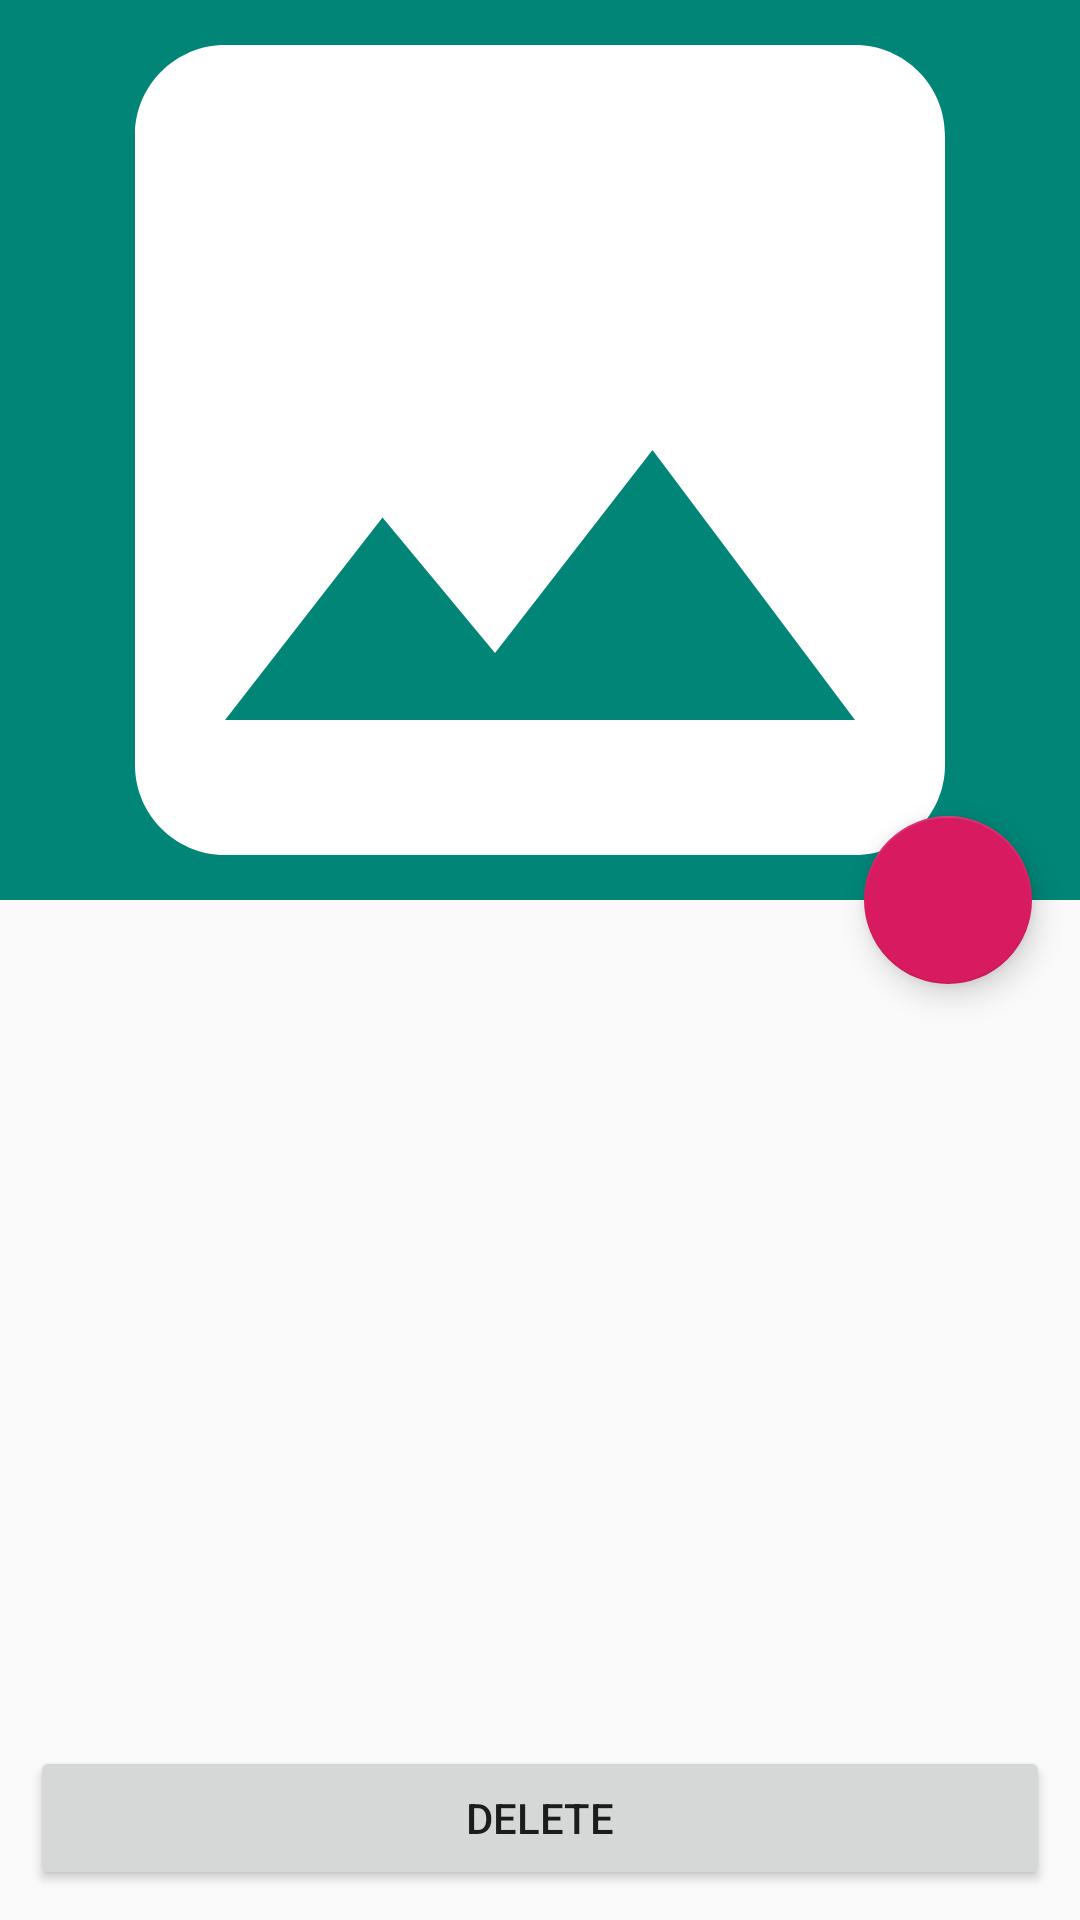

Produce the Android XML layout that renders to this screen, including the resource entries it uses.
<!-- AndroidManifest.xml: application theme AppTheme -->
<!-- res/layout/activity_item_detail.xml -->
<?xml version="1.0" encoding="utf-8"?>
<androidx.coordinatorlayout.widget.CoordinatorLayout xmlns:android="http://schemas.android.com/apk/res/android"
    xmlns:app="http://schemas.android.com/apk/res-auto"
    xmlns:tools="http://schemas.android.com/tools"
    android:layout_width="match_parent"
    android:layout_height="match_parent"
    android:fitsSystemWindows="true"
    tools:context=".ui.detailitem.ItemDetailActivity"
    tools:ignore="MergeRootFrame">

    <com.google.android.material.appbar.AppBarLayout
        android:id="@+id/app_bar"
        android:layout_width="match_parent"
        android:layout_height="@dimen/app_bar_height"
        android:fitsSystemWindows="true"
        android:theme="@style/ThemeOverlay.AppCompat.Dark.ActionBar">

        <com.google.android.material.appbar.CollapsingToolbarLayout
            android:id="@+id/toolbar_layout"
            android:layout_width="match_parent"
            android:layout_height="match_parent"
            android:fitsSystemWindows="true"
            app:contentScrim="?attr/colorPrimary"
            app:layout_scrollFlags="scroll|exitUntilCollapsed">

            <ImageView
                android:id="@+id/ivCover"
                android:layout_width="match_parent"
                android:layout_height="match_parent"
                android:scaleType="centerCrop"
                app:srcCompat="@drawable/ic_photo_white_100dp" />

            <androidx.appcompat.widget.Toolbar
                android:id="@+id/detail_toolbar"
                android:layout_width="match_parent"
                android:layout_height="?attr/actionBarSize"
                app:layout_collapseMode="pin"
                app:popupTheme="@style/ThemeOverlay.AppCompat.Dark.ActionBar" />

        </com.google.android.material.appbar.CollapsingToolbarLayout>

    </com.google.android.material.appbar.AppBarLayout>

    <androidx.core.widget.NestedScrollView
        android:id="@+id/item_detail_container"
        android:layout_width="match_parent"
        android:layout_height="match_parent"
        app:layout_behavior="@string/appbar_scrolling_view_behavior" />

    <com.google.android.material.floatingactionbutton.FloatingActionButton
        android:id="@+id/fab"
        android:layout_width="wrap_content"
        android:layout_height="wrap_content"
        android:layout_gravity="center_vertical|start"
        android:layout_margin="@dimen/fab_margin"
        app:layout_anchor="@+id/item_detail_container"
        app:layout_anchorGravity="top|end"
        app:srcCompat="@drawable/ic_action_edit" />

    <Button
        android:id="@+id/btnDelete"
        android:layout_width="match_parent"
        android:layout_height="wrap_content"
        android:layout_gravity="bottom|center"
        android:layout_margin="10dp"
        android:text="@string/btn_delete"
        android:theme="@style/PrimaryColoredButtonDelete" />

</androidx.coordinatorlayout.widget.CoordinatorLayout>
<!-- resources referenced by this layout -->
<resources>
  <dimen name="app_bar_height">300dp</dimen>
  <dimen name="fab_margin">16dp</dimen>
  <!-- drawable ic_photo_white_100dp (drawable) -->
  <vector xmlns:android="http://schemas.android.com/apk/res/android"
      android:width="100dp"
      android:height="100dp"
      android:tint="#FFFFFF"
      android:viewportWidth="24.0"
      android:viewportHeight="24.0">
      <path
          android:fillColor="#FF000000"
          android:pathData="M21,19V5c0,-1.1 -0.9,-2 -2,-2H5c-1.1,0 -2,0.9 -2,2v14c0,1.1 0.9,2 2,2h14c1.1,0 2,-0.9 2,-2zM8.5,13.5l2.5,3.01L14.5,12l4.5,6H5l3.5,-4.5z" />
  </vector>
  <string name="btn_delete">Delete</string>
  <style name="AppTheme" parent="Theme.AppCompat.Light.DarkActionBar">
          
          <item name="colorPrimary">@color/colorPrimary</item>
          <item name="colorPrimaryDark">@color/colorPrimaryDark</item>
          <item name="colorAccent">@color/colorAccent</item>
      </style>
  <color name="colorPrimary">#008577</color>
  <color name="colorPrimaryDark">#00574B</color>
  <color name="colorAccent">#D81B60</color>
</resources>
